Run: headless pygame with SDL's dummy video driver; simulated clock (each Clock.tick advances the game by its frame time, no real sleeping); random seed 0; keys injected as events and as key.get_pressed() state; no mouse input.
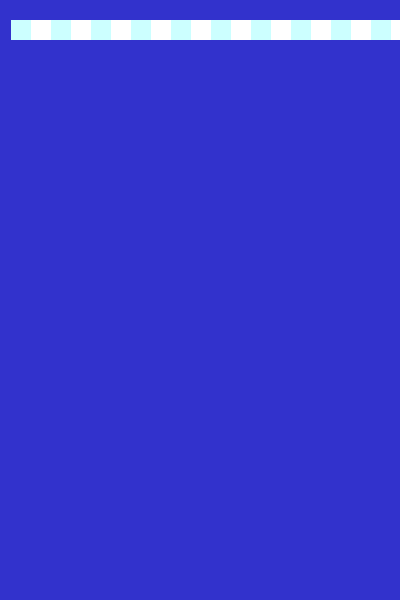
Frame 1 of 4 · flips 1–60 · no input
Frame 2 of 4 · flips 61–180 · tapped SPACE, RETURN · held RIGHT (→), D · screen unchanged from frame 1, image omitted
Frame 3 of 4 · flips 181–300 · held DOWN (↓), S · screen unchanged from frame 2, image omitted
Frame 4 of 4 · flips 301–420 · held LEFT (←), A, UP (↑), W · screen unchanged from frame 3, image omitted

The pygame program that drew these frames:

import pygame

SIZE_BLOCK = 20
FRAME_COLOR = (50, 50, 204)
WHITE = (255, 255, 255)
BLUE = (204, 255, 255)
COUNT_BLOCKS = 20
MARGIN = 1

size = [400, 600]

screen = pygame.display.set_mode(size)
pygame.display.set_caption('Змеюка')

while True:
    for event in pygame.event.get():
        if event.type == pygame.QUIT:
            print('exit')
            pygame.quit()

    screen.fill(FRAME_COLOR)

    for column in range(COUNT_BLOCKS):
        if column % 2 == 0:
            color = BLUE
        else:
            color = WHITE
        pygame.draw.rect(screen, color, [10 + column * SIZE_BLOCK + MARGIN, 20, SIZE_BLOCK, SIZE_BLOCK])

    pygame.display.flip()
